Labelled photos from "dataset_split_v2", an image-classification folder in penoFahmi/pelatihan-model-sawit. The possible labels are: lewat matang, matang, mengkal, mentah.

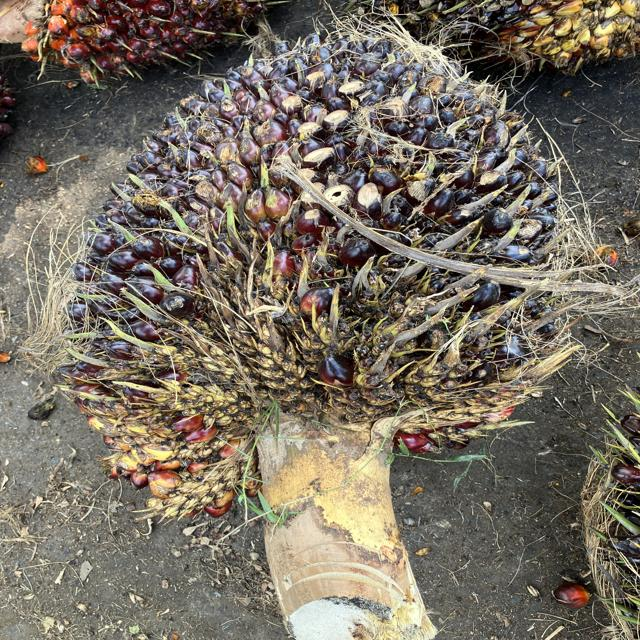
Label: mengkal

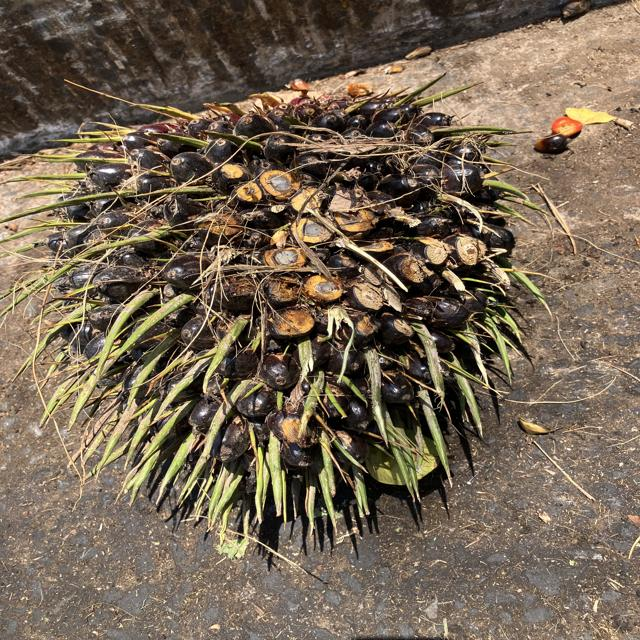
Label: mentah

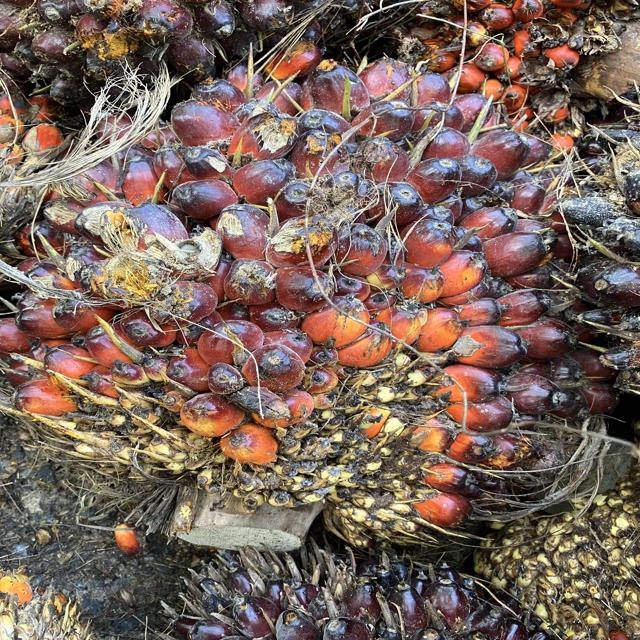
Label: matang

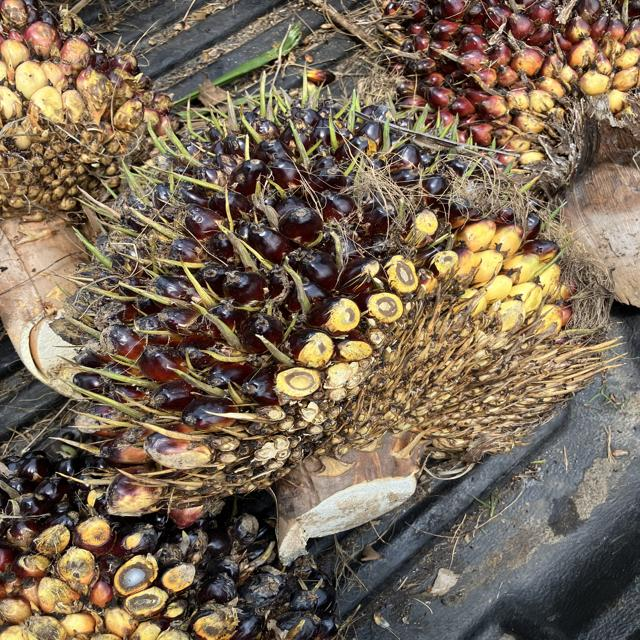
Label: mentah

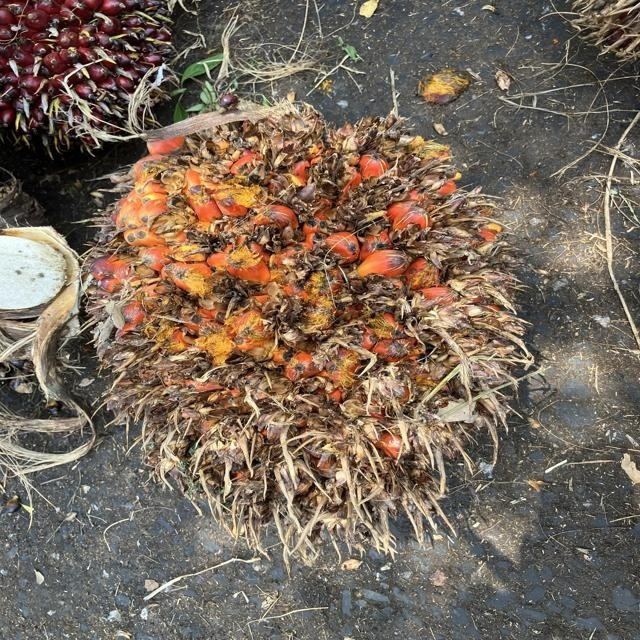
Label: lewat matang

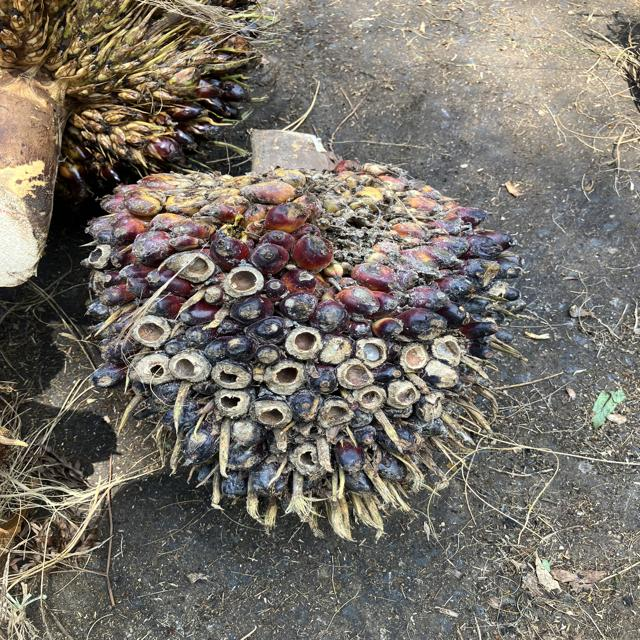
Label: mengkal
